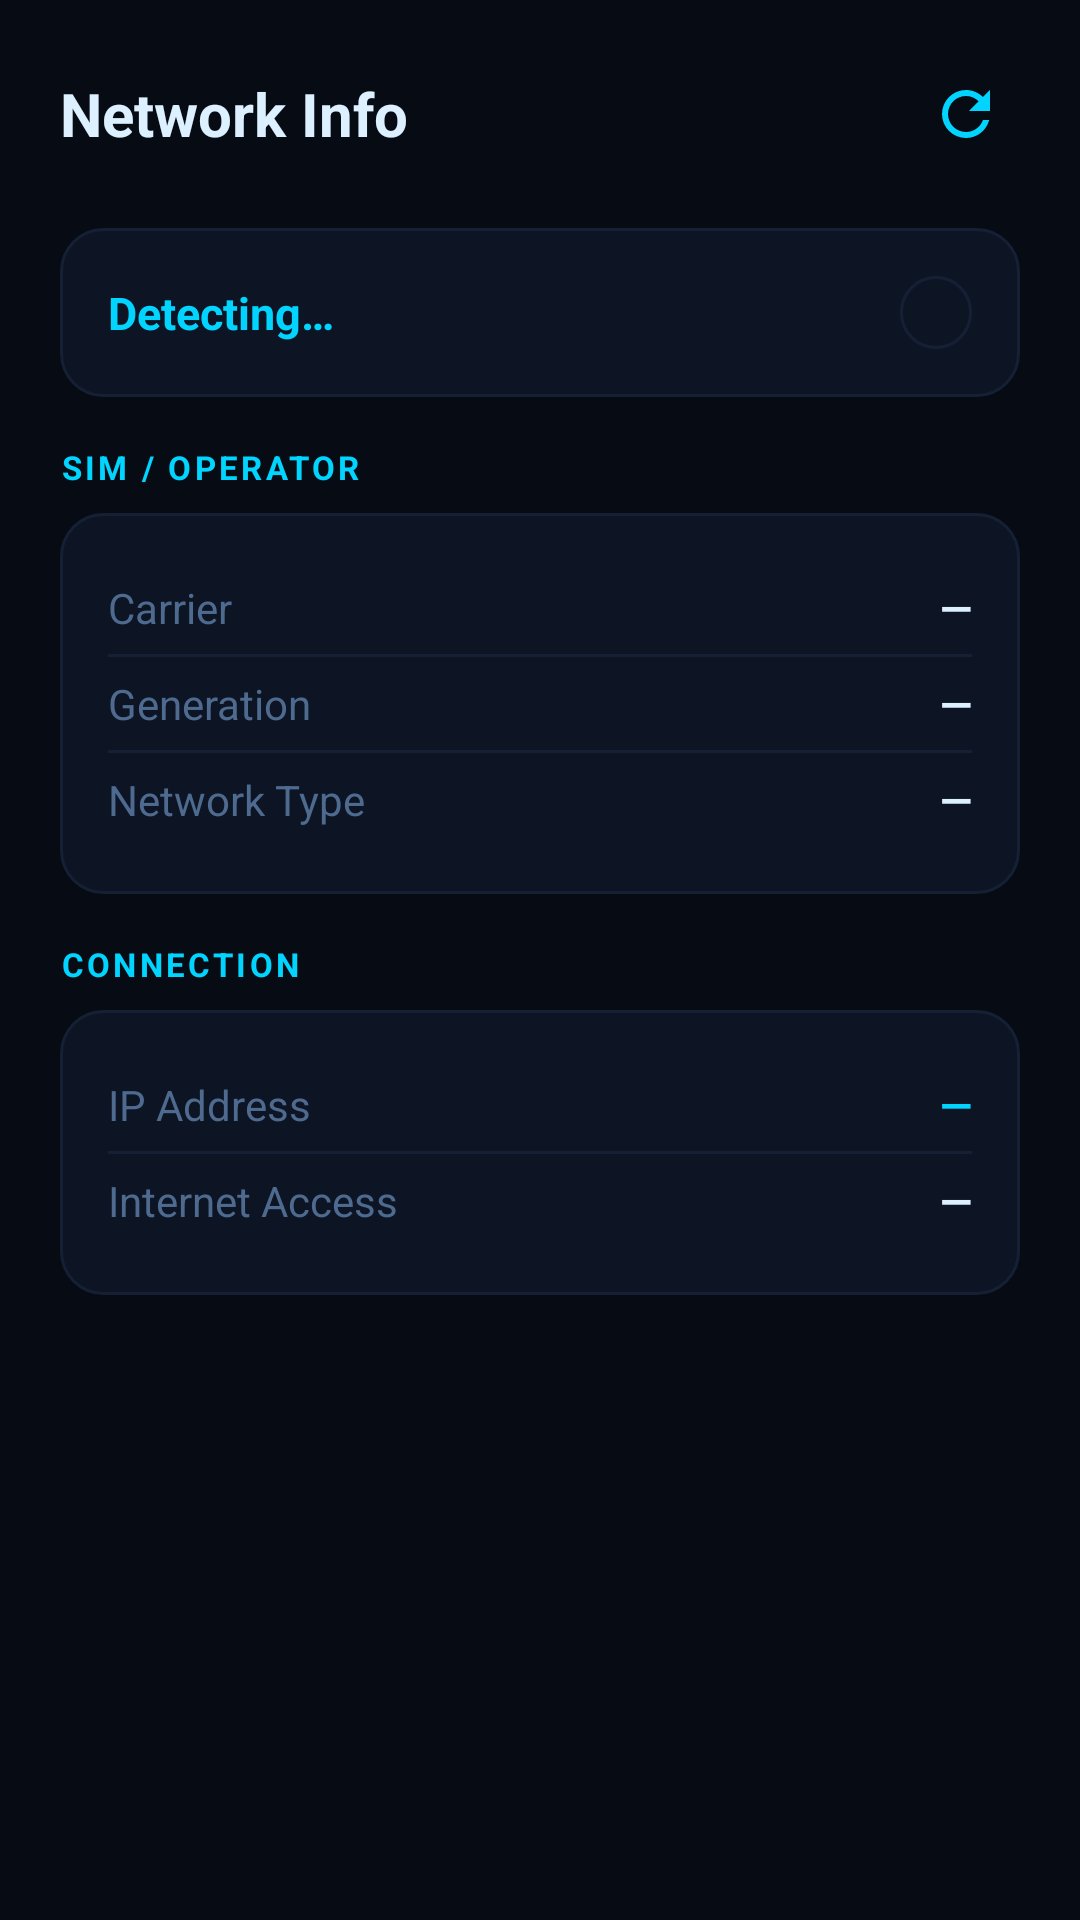

Here is an Android app screen rendered from its layout file. Give the layout XML and the strings, colors and styles it references.
<!-- AndroidManifest.xml: application theme Theme.NetSpeedPro -->
<!-- res/layout/fragment_network.xml -->
<?xml version="1.0" encoding="utf-8"?>
<ScrollView
    xmlns:android="http://schemas.android.com/apk/res/android"
    android:layout_width="match_parent"
    android:layout_height="match_parent"
    android:background="@color/background"
    android:fillViewport="true">

    <LinearLayout
        android:layout_width="match_parent"
        android:layout_height="wrap_content"
        android:orientation="vertical"
        android:padding="20dp">

        <LinearLayout
            android:layout_width="match_parent"
            android:layout_height="wrap_content"
            android:orientation="horizontal"
            android:gravity="center_vertical"
            android:layout_marginBottom="20dp">

            <TextView
                android:layout_width="0dp"
                android:layout_height="wrap_content"
                android:layout_weight="1"
                android:text="Network Info"
                android:textColor="@color/foreground"
                android:textSize="20sp"
                android:textStyle="bold" />

            <ImageButton
                android:id="@+id/btnRefresh"
                android:layout_width="36dp"
                android:layout_height="36dp"
                android:background="?attr/selectableItemBackgroundBorderless"
                android:src="@drawable/ic_refresh"
                android:tint="@color/primary"
                android:contentDescription="Refresh" />
        </LinearLayout>

        
        <LinearLayout
            android:layout_width="match_parent"
            android:layout_height="wrap_content"
            android:orientation="horizontal"
            android:gravity="center_vertical"
            android:background="@drawable/card_bg"
            android:padding="16dp"
            android:layout_marginBottom="16dp">

            <TextView
                android:id="@+id/tvStatus"
                android:layout_width="0dp"
                android:layout_height="wrap_content"
                android:layout_weight="1"
                android:text="Detecting…"
                android:textColor="@color/primary"
                android:textSize="15sp"
                android:textStyle="bold" />

            <TextView
                android:id="@+id/tvNetworkBadge"
                android:layout_width="wrap_content"
                android:layout_height="wrap_content"
                android:background="@drawable/card_bg"
                android:paddingHorizontal="12dp"
                android:paddingVertical="4dp"
                android:textColor="@color/mutedForeground"
                android:textSize="12sp"
                android:textStyle="bold" />
        </LinearLayout>

        
        <TextView
            android:layout_width="match_parent"
            android:layout_height="wrap_content"
            android:text="SIM / OPERATOR"
            android:textColor="@color/primary"
            android:textSize="11sp"
            android:textStyle="bold"
            android:letterSpacing="0.1"
            android:layout_marginBottom="8dp" />

        <LinearLayout
            android:layout_width="match_parent"
            android:layout_height="wrap_content"
            android:orientation="vertical"
            android:background="@drawable/card_bg"
            android:padding="16dp"
            android:layout_marginBottom="16dp">

            <LinearLayout android:layout_width="match_parent" android:layout_height="wrap_content" android:orientation="horizontal" android:paddingVertical="6dp">
                <TextView android:layout_width="0dp" android:layout_height="wrap_content" android:layout_weight="1" android:text="Carrier" android:textColor="@color/mutedForeground" android:textSize="14sp" />
                <TextView android:id="@+id/tvCarrier" android:layout_width="wrap_content" android:layout_height="wrap_content" android:text="—" android:textColor="@color/foreground" android:textSize="14sp" android:textStyle="bold" />
            </LinearLayout>

            <View android:layout_width="match_parent" android:layout_height="1dp" android:background="@color/cardBorder" />

            <LinearLayout android:layout_width="match_parent" android:layout_height="wrap_content" android:orientation="horizontal" android:paddingVertical="6dp">
                <TextView android:layout_width="0dp" android:layout_height="wrap_content" android:layout_weight="1" android:text="Generation" android:textColor="@color/mutedForeground" android:textSize="14sp" />
                <TextView android:id="@+id/tvGeneration" android:layout_width="wrap_content" android:layout_height="wrap_content" android:text="—" android:textColor="@color/foreground" android:textSize="14sp" android:textStyle="bold" />
            </LinearLayout>

            <View android:layout_width="match_parent" android:layout_height="1dp" android:background="@color/cardBorder" />

            <LinearLayout android:layout_width="match_parent" android:layout_height="wrap_content" android:orientation="horizontal" android:paddingVertical="6dp">
                <TextView android:layout_width="0dp" android:layout_height="wrap_content" android:layout_weight="1" android:text="Network Type" android:textColor="@color/mutedForeground" android:textSize="14sp" />
                <TextView android:id="@+id/tvNetworkType" android:layout_width="wrap_content" android:layout_height="wrap_content" android:text="—" android:textColor="@color/foreground" android:textSize="14sp" android:textStyle="bold" />
            </LinearLayout>
        </LinearLayout>

        
        <TextView
            android:layout_width="match_parent"
            android:layout_height="wrap_content"
            android:text="CONNECTION"
            android:textColor="@color/primary"
            android:textSize="11sp"
            android:textStyle="bold"
            android:letterSpacing="0.1"
            android:layout_marginBottom="8dp" />

        <LinearLayout
            android:layout_width="match_parent"
            android:layout_height="wrap_content"
            android:orientation="vertical"
            android:background="@drawable/card_bg"
            android:padding="16dp"
            android:layout_marginBottom="16dp">

            <LinearLayout android:layout_width="match_parent" android:layout_height="wrap_content" android:orientation="horizontal" android:paddingVertical="6dp">
                <TextView android:layout_width="0dp" android:layout_height="wrap_content" android:layout_weight="1" android:text="IP Address" android:textColor="@color/mutedForeground" android:textSize="14sp" />
                <TextView android:id="@+id/tvIpAddress" android:layout_width="wrap_content" android:layout_height="wrap_content" android:text="—" android:textColor="@color/primary" android:textSize="14sp" android:textStyle="bold" />
            </LinearLayout>

            <View android:layout_width="match_parent" android:layout_height="1dp" android:background="@color/cardBorder" />

            <LinearLayout android:layout_width="match_parent" android:layout_height="wrap_content" android:orientation="horizontal" android:paddingVertical="6dp">
                <TextView android:layout_width="0dp" android:layout_height="wrap_content" android:layout_weight="1" android:text="Internet Access" android:textColor="@color/mutedForeground" android:textSize="14sp" />
                <TextView android:id="@+id/tvInternetAccess" android:layout_width="wrap_content" android:layout_height="wrap_content" android:text="—" android:textColor="@color/foreground" android:textSize="14sp" android:textStyle="bold" />
            </LinearLayout>
        </LinearLayout>

    </LinearLayout>
</ScrollView>
<!-- resources referenced by this layout -->
<resources>
  <color name="background">#070B14</color>
  <color name="cardBorder">#162035</color>
  <color name="foreground">#DCF0FF</color>
  <color name="mutedForeground">#4E6A8E</color>
  <color name="primary">#00D4FF</color>
  <!-- drawable card_bg (drawable) -->
  <?xml version="1.0" encoding="utf-8"?>
  <shape xmlns:android="http://schemas.android.com/apk/res/android">
      <solid android:color="@color/card" />
      <corners android:radius="14dp" />
      <stroke android:width="1dp" android:color="@color/cardBorder" />
  </shape>
  <!-- drawable ic_refresh (drawable) -->
  <?xml version="1.0" encoding="utf-8"?>
  <vector xmlns:android="http://schemas.android.com/apk/res/android"
      android:width="24dp"
      android:height="24dp"
      android:viewportWidth="24"
      android:viewportHeight="24">
      <path
          android:fillColor="#FF000000"
          android:pathData="M17.65,6.35C16.2,4.9 14.21,4 12,4A8,8 0 0,0 4,12A8,8 0 0,0 12,20C15.73,20 18.84,17.45 19.73,14H17.65C16.83,16.33 14.61,18 12,18A6,6 0 0,1 6,12A6,6 0 0,1 12,6C13.66,6 15.14,6.69 16.22,7.78L13,11H20V4L17.65,6.35Z" />
  </vector>
  <style name="Theme.NetSpeedPro" parent="Theme.Material3.Dark.NoActionBar">
          <item name="colorPrimary">@color/primary</item>
          <item name="colorOnPrimary">@color/background</item>
          <item name="colorPrimaryContainer">@color/card</item>
          <item name="colorSurface">@color/background</item>
          <item name="colorOnSurface">@color/foreground</item>
          <item name="android:colorBackground">@color/background</item>
          <item name="android:statusBarColor">@color/background</item>
          <item name="android:navigationBarColor">@color/tabBar</item>
          <item name="android:windowLightStatusBar">false</item>
      </style>
  <color name="card">#0D1525</color>
  <color name="tabBar">#080C18</color>
</resources>
